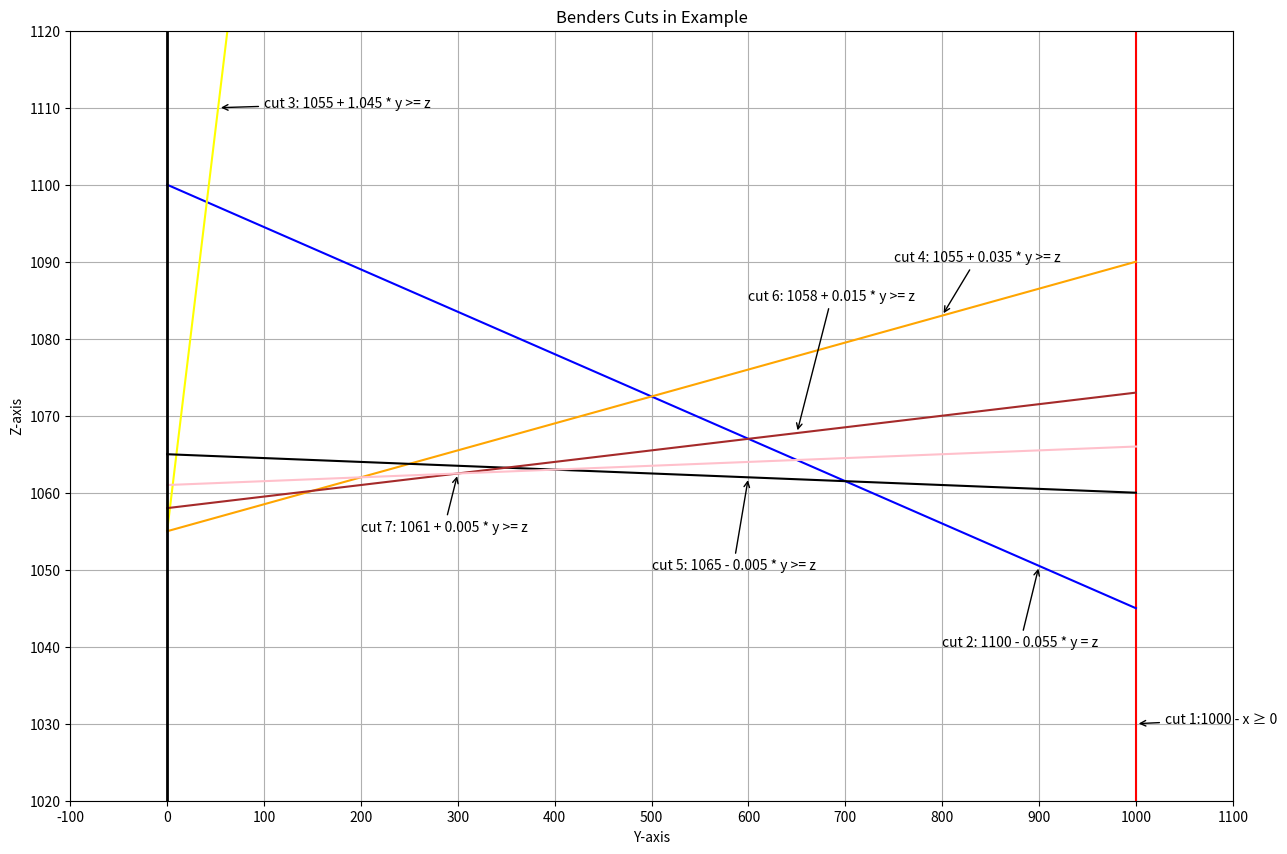

Generate this figure with matplotlib:
"""
将benders cut生成进行展示
"""

import matplotlib.pyplot as plt
import numpy as np

# 创建一个figure和axes对象
fig, ax = plt.subplots(figsize=(15, 10))

# 设置x和y轴的范围
ax.set_xlim([-100, 1100])
ax.set_ylim([1020, 1120])

# 设置X轴的间距为50, Y轴的间距为10
ax.set_xticks(np.arange(-100, 1101, 100))
ax.set_yticks(np.arange(1020, 1121, 10))

# 画出直线y = 2x + 1
# x1 = np.linspace(-10, 10, 400)  # 创建一个从-10到10的等间隔数列
# y1 = 2*x + 1
# ax.plot(x1, y1, label='y1 = 2x1 + 1', color='blue')

# 画出直线 1000 - x = 0，且添加标签
x2 = [1000, 1000]
y2 = [-100, 1200]
ax.plot(x2, y2, color='red')
ax.annotate('cut 1:1000 - x ≥ 0', xy=(1000, 1030), xytext=(1030, 1030),
            arrowprops=dict(facecolor='red', arrowstyle="->"),
            color='black', fontsize=10)

# 画出直线 1100 - 0.055 * y >= z,
x3 = np.linspace(0, 1000, 400)
y3 = 1100 - 0.055 * x3
ax.plot(x3, y3, color='blue')
ax.annotate('cut 2: 1100 - 0.055 * y = z', xy=(900, 1050.5), xytext=(800, 1040),
            arrowprops=dict(facecolor='red', arrowstyle="->"),
            color='black', fontsize=10)

# 画出直线 1055 + 1.045 * y >= z,
x4 = np.linspace(0, 1000, 400)
y4 = 1055 + 1.045 * x4
ax.plot(x4, y4, color='yellow')
ax.annotate('cut 3: 1055 + 1.045 * y >= z', xy=(52.63, 1110), xytext=(100, 1110),
            arrowprops=dict(facecolor='red', arrowstyle="->"),
            color='black', fontsize=10)

# 画出直线 1055 + 0.035 * y >= z,
x5 = np.linspace(0, 1000, 400)
y5 = 1055 + 0.035 * x5
ax.plot(x5, y5, color='orange')
ax.annotate('cut 4: 1055 + 0.035 * y >= z', xy=(800, 1083), xytext=(750, 1090),
            arrowprops=dict(facecolor='red', arrowstyle="->"),
            color='black', fontsize=10)

# 画出直线 1065 - 0.005 * y >= z,
x6 = np.linspace(0, 1000, 400)
y6 = 1065 - 0.005 * x6
ax.plot(x6, y6, color='black')
ax.annotate('cut 5: 1065 - 0.005 * y >= z', xy=(600, 1062), xytext=(500, 1050),
            arrowprops=dict(facecolor='red', arrowstyle="->"),
            color='black', fontsize=10)

# 画出直线 1058 + 0.015 * y >= z,
x7 = np.linspace(0, 1000, 400)
y7 = 1058 + 0.015 * x7
ax.plot(x7, y7, color='brown')
ax.annotate('cut 6: 1058 + 0.015 * y >= z', xy=(650, 1067.75), xytext=(600, 1085),
            arrowprops=dict(facecolor='red', arrowstyle="->"),
            color='black', fontsize=10)

x8 = np.linspace(0, 1000, 400)
y8 = 1061 + 0.005 * x8
ax.plot(x8, y8, color='pink')
ax.annotate('cut 7: 1061 + 0.005 * y >= z', xy=(300, 1062.5), xytext=(200, 1055),
            arrowprops=dict(facecolor='red', arrowstyle="->"),
            color='black', fontsize=10)

# 设置标题和轴标签
ax.set_title("Benders Cuts in Example")
ax.set_xlabel("Y-axis")
ax.set_ylabel("Z-axis")

# 在图上显示图例
# ax.legend()

# 在图上显示网格
ax.grid(True)

# 显示图形，将X轴和Y轴加粗显示
plt.axhline(0, color='black', linewidth=2)  # 加粗的Y轴
plt.axvline(0, color='black', linewidth=2)  # 加粗的X轴

plt.savefig("benders cuts.pdf")
plt.savefig("benders cuts.png", dpi=1200)
plt.show()